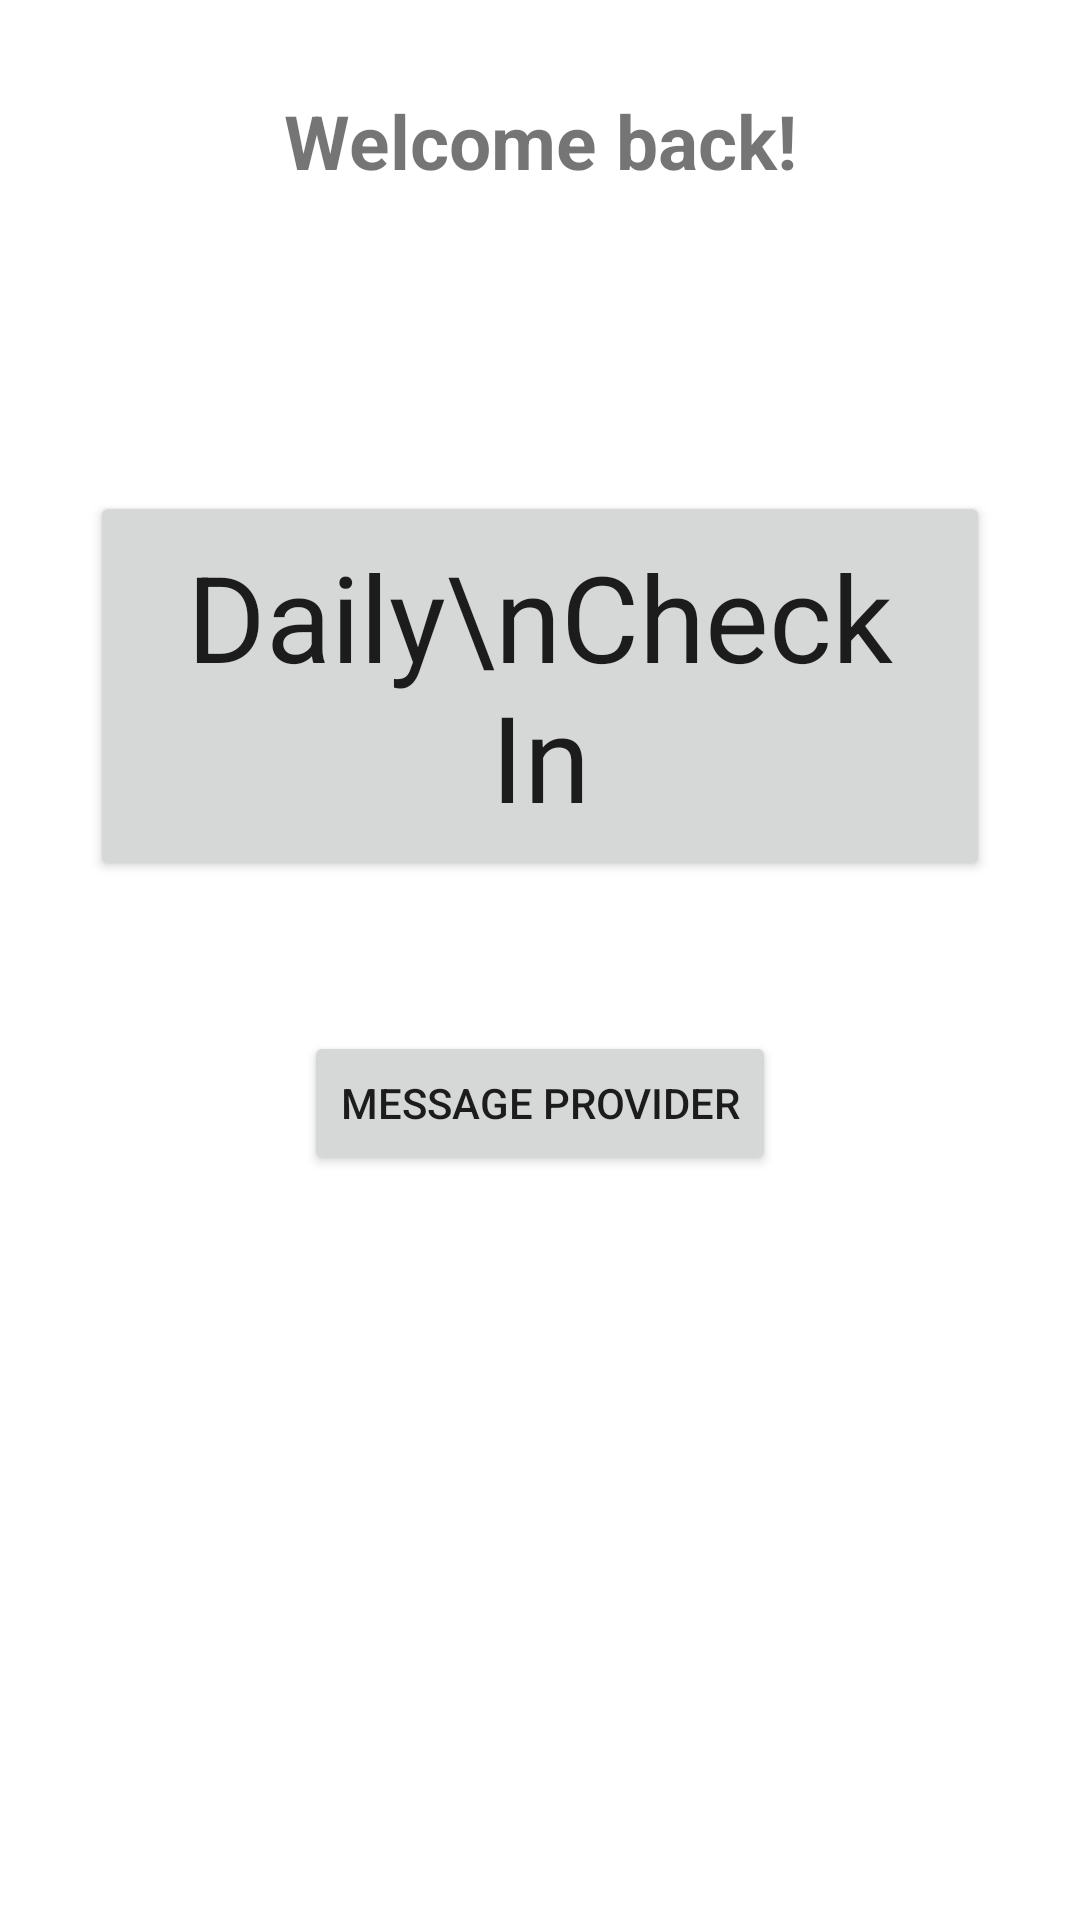

Reconstruct the res/layout file that produces this screen, plus the resources it refers to.
<!-- AndroidManifest.xml: application theme Theme.PainManagementPatientSide -->
<!-- res/layout/fragment_welcome.xml -->
<?xml version="1.0" encoding="utf-8"?>
<RelativeLayout xmlns:android="http://schemas.android.com/apk/res/android"
    xmlns:app="http://schemas.android.com/apk/res-auto"
    xmlns:tools="http://schemas.android.com/tools"
    android:layout_width="match_parent"
    android:layout_height="match_parent"
    tools:context=".fragments.WelcomeFragment">


    <TextView
        android:id="@+id/welcomeText"
        android:layout_width="match_parent"
        android:layout_height="wrap_content"
        android:layout_centerHorizontal="true"
        android:layout_marginTop="30dp"

        android:text="@string/welcome_back"
        android:textAlignment="center"
        android:textSize="25sp"
        android:textStyle="bold" />


































    <Button
        android:id="@+id/completeCheckInButton"
        android:layout_width="match_parent"
        android:layout_height="wrap_content"
        android:layout_below="@id/welcomeText"
        android:layout_marginStart="30dp"
        android:layout_marginTop="100dp"
        android:layout_marginEnd="30dp"
        android:fontFamily="sans-serif"
        android:padding="15dp"
        android:text="Daily\nCheck In"
        android:textAppearance="@style/TextAppearance.AppCompat.Body1"
        android:textSize="40sp" />

    <Button
        android:layout_width="wrap_content"
        android:id="@+id/messageProviderButton"
        android:layout_height="wrap_content"
        android:layout_below="@id/completeCheckInButton"
        android:layout_centerHorizontal="true"
        android:layout_marginTop="50dp"
        android:text="@string/message_provider" />
</RelativeLayout>
<!-- resources referenced by this layout -->
<resources>
  <string name="_1">1</string>
  <string name="continue_your_streak">Continue your streak!</string>
  <string name="message_provider">Message Provider</string>
  <string name="welcome_back">Welcome back!</string>
  <style name="Theme.PainManagementPatientSide" parent="Theme.MaterialComponents.DayNight.DarkActionBar">
          
          <item name="colorPrimary">#03A9F4</item>
          <item name="colorPrimaryVariant">#12309A</item>
          <item name="colorOnPrimary">@color/white</item>
          
          <item name="colorSecondary">#748E8B</item>
          <item name="colorSecondaryVariant">@color/teal_700</item>
          <item name="colorOnSecondary">@color/black</item>
          
          <item name="android:statusBarColor" tools:targetApi="l">?attr/colorPrimaryVariant</item>
  
          
      </style>
  <!-- not gathered from this repository: default colours our renderer supplied (Android Studio template values) -->
  <color name="teal_700">#FF018786</color>
  <color name="black">#FF000000</color>
  <color name="white">#FFFFFFFF</color>
</resources>
